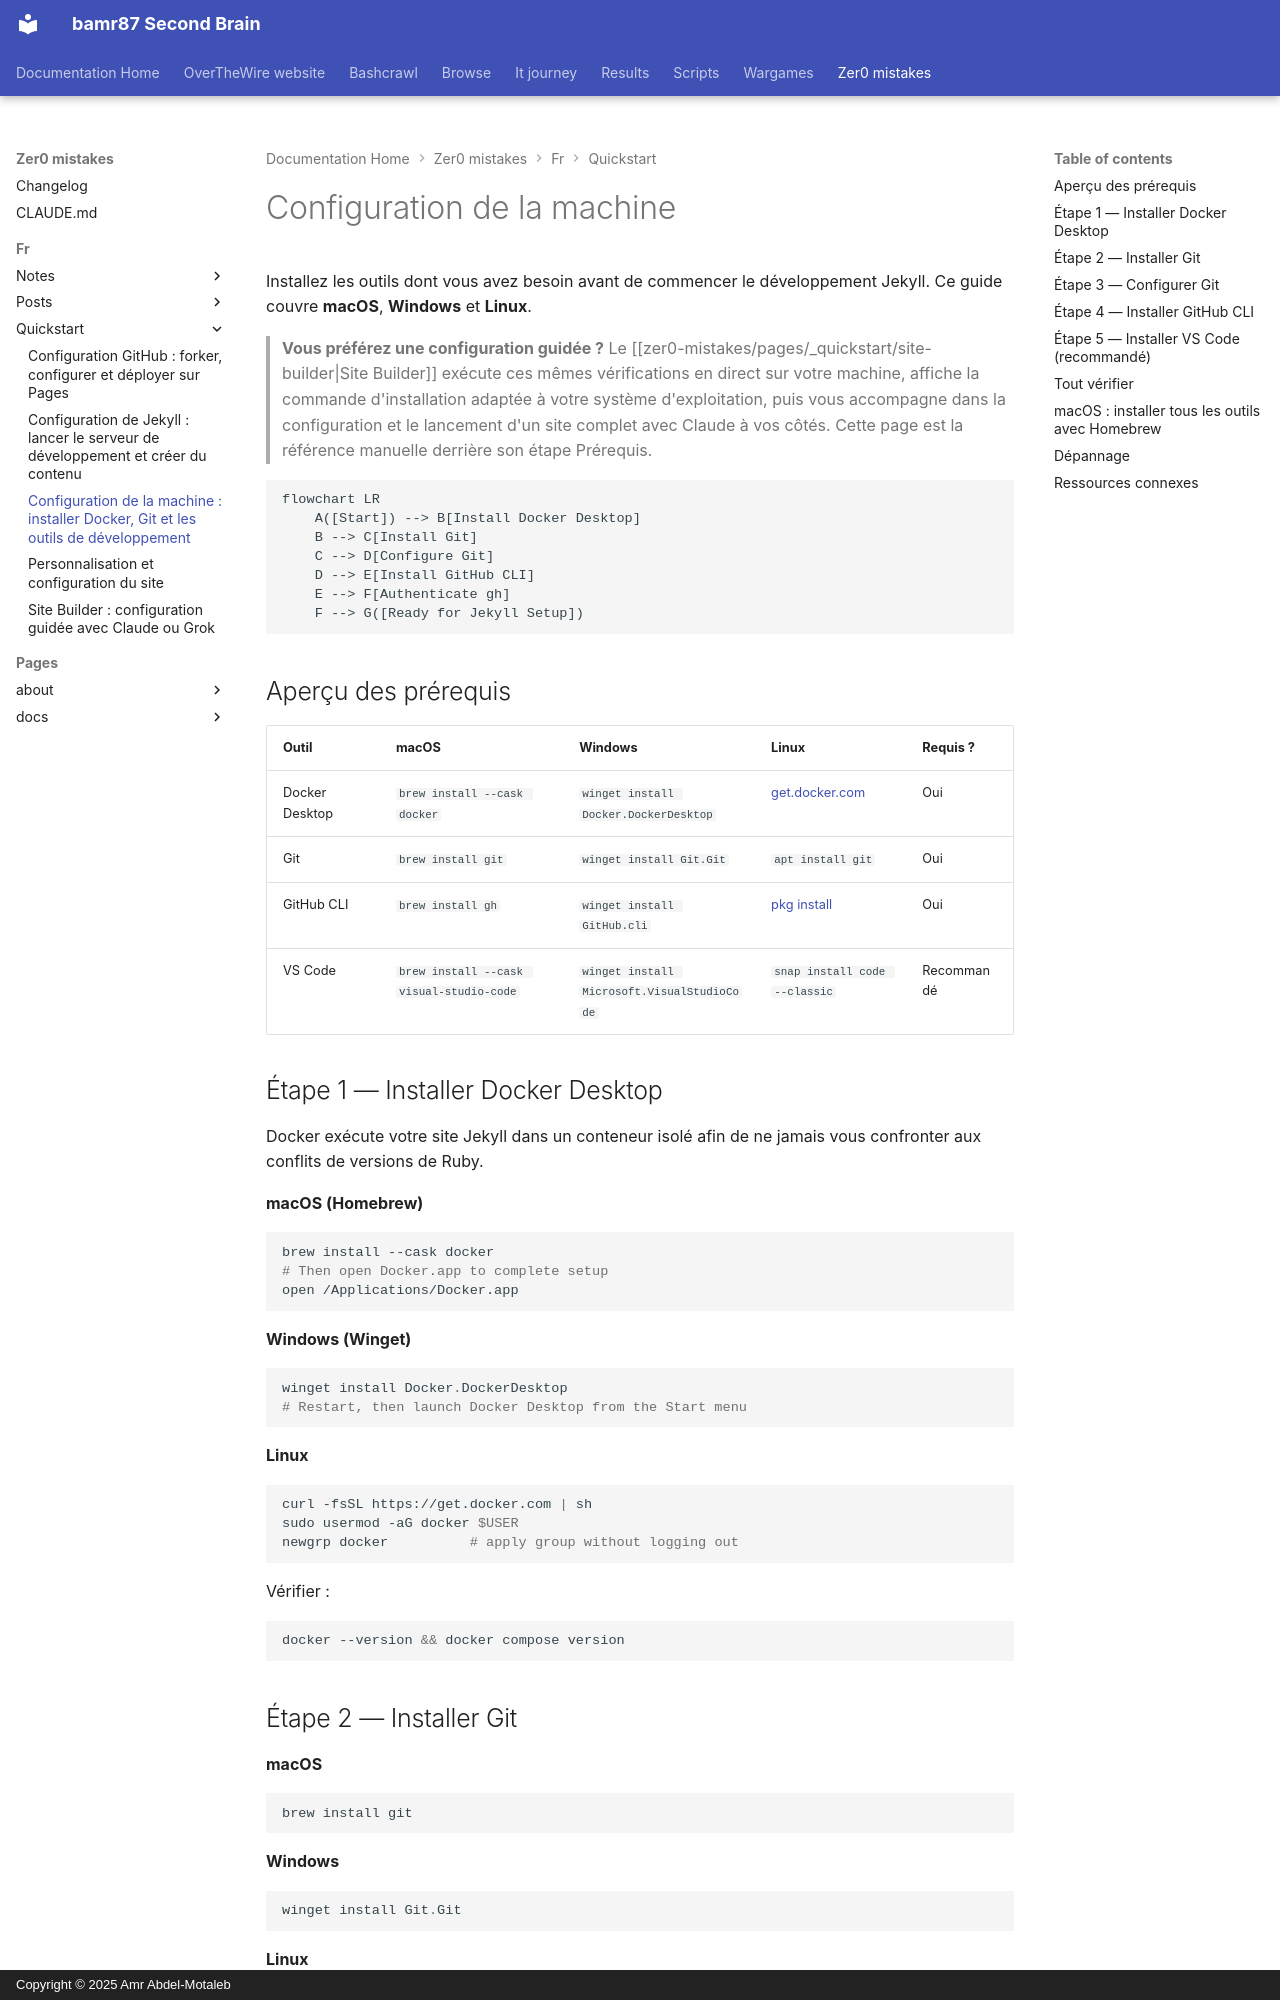

repository: bamr87/README · page: zer0-mistakes/fr/quickstart/machine-setup/index.html · generator: mkdocs · copyright: Copyright © 2025 Amr Abdel-Motaleb

---
author: Zer0-Mistakes Development Team
categories:
- Documentation
- Quick Start
date: 2025-07-01 00:00:00+00:00
description: Installez Docker, Git et les outils de développement essentiels pour
  le thème Jekyll Zer0-Mistakes. Configuration multiplateforme pour macOS, Windows
  et Linux.
draft: false
keywords:
- docker installation
- development environment setup
- homebrew
- winget
- git configuration
- vs code
lang: fr
lastmod: 2026-09-05 00:00:00+00:00
layout: default
machine_translated: true
mermaid: true
permalink: /fr/quickstart/machine-setup/
preview: /images/previews/machine-setup.png
quickstart:
  next: /quickstart/jekyll-setup/
  prev: /quickstart/
  step: 1
sidebar:
  nav: quickstart
source_file: fr/quickstart/machine-setup.md
source_repo: bamr87/zer0-mistakes
source_url: https://github.com/bamr87/zer0-mistakes/blob/main/fr/quickstart/machine-setup.md
tags:
- docker
- git
- setup
- development
- cross-platform
title: 'Configuration de la machine : installer Docker, Git et les outils de développement'
translated_from_sha: 75ac6f087cec
translation_of: pages/_quickstart/machine-setup.md
translation_source_url: /quickstart/machine-setup/
---

# Configuration de la machine

Installez les outils dont vous avez besoin avant de commencer le développement Jekyll. Ce guide couvre **macOS**, **Windows** et **Linux**.

> **Vous préférez une configuration guidée ?** Le [[zer0-mistakes/pages/_quickstart/site-builder|Site Builder]] exécute ces mêmes vérifications en direct sur votre machine, affiche la commande d'installation adaptée à votre système d'exploitation, puis vous accompagne dans la configuration et le lancement d'un site complet avec Claude à vos côtés. Cette page est la référence manuelle derrière son étape Prérequis.

```mermaid
flowchart LR
    A([Start]) --> B[Install Docker Desktop]
    B --> C[Install Git]
    C --> D[Configure Git]
    D --> E[Install GitHub CLI]
    E --> F[Authenticate gh]
    F --> G([Ready for Jekyll Setup])
```

## Aperçu des prérequis

| Outil | macOS | Windows | Linux | Requis ? |
|------|-------|---------|-------|-----------|
| Docker Desktop | `brew install --cask docker` | `winget install Docker.DockerDesktop` | [get.docker.com](https://get.docker.com) | Oui |
| Git | `brew install git` | `winget install Git.Git` | `apt install git` | Oui |
| GitHub CLI | `brew install gh` | `winget install GitHub.cli` | [pkg install](https://cli.github.com) | Oui |
| VS Code | `brew install --cask visual-studio-code` | `winget install Microsoft.VisualStudioCode` | `snap install code --classic` | Recommandé |
